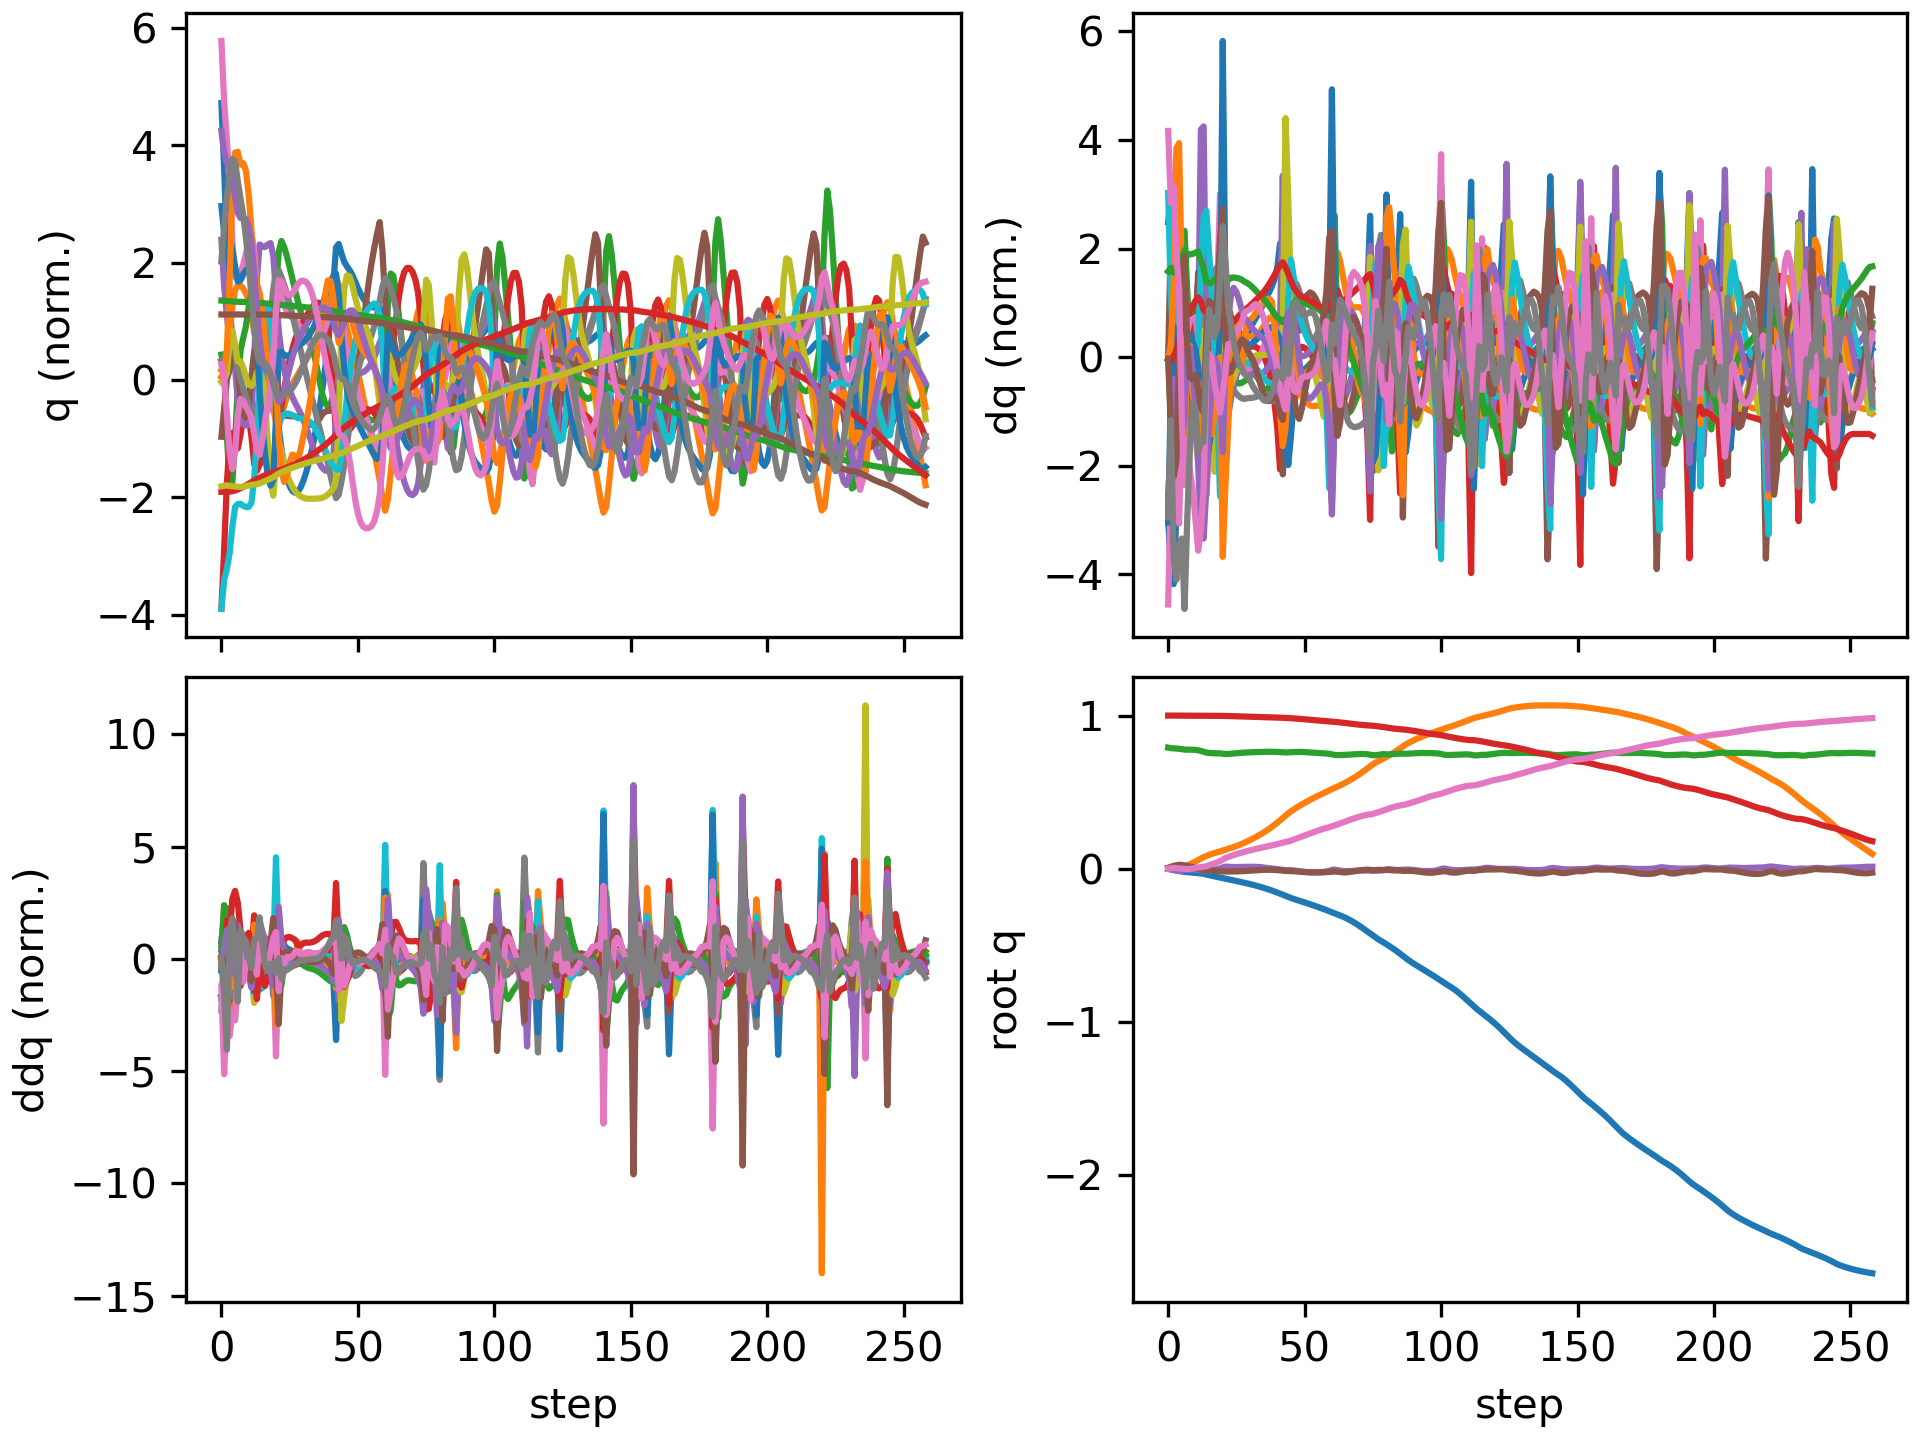

Data behind this chart, as committed beside it:
floating_base_joint_x, floating_base_joint_y, floating_base_joint_z, floating_base_joint_qw, floating_base_joint_qx, floating_base_joint_qy, floating_base_joint_qz, left_hip_pitch_joint_q, left_hip_roll_joint_q, left_hip_yaw_joint_q, left_knee_joint_q, left_ankle_pitch_joint_q, left_ankle_roll_joint_q, right_hip_pitch_joint_q, right_hip_roll_joint_q, right_hip_yaw_joint_q, right_knee_joint_q, right_ankle_pitch_joint_q, right_ankle_roll_joint_q, floating_base_joint_vx, floating_base_joint_vy, floating_base_joint_vz, floating_base_joint_wx, floating_base_joint_wy
-0.002742, 8.737507702648877e-10, 0.7906, 1, 1.597928729102787e-08, 0.005811, -4.862312507598205e-09, -0.05757, -0.0006897, -0.002978, 0.1257, -0.07618, 2.7516392895085615e-05, -0.05757, 0.0006893, 0.002978, 0.1257, -0.07618, -2.7555718382952283e-05, -0.162, -1.3815040528913289e-07, -0.2089, -6.422664153380801e-07, 0.6749
-0.006169, -0.0001271, 0.7873, 0.9999, -0.001806, 0.01217, 0.003223, -0.1465, 0.006803, -0.01468, 0.2936, -0.1635, 0.02265, -0.1073, 0.003888, 0.004463, 0.2042, -0.1233, 0.004904, -0.1475, -0.01161, -0.135, -0.3612, 0.4533
-0.009662, 1.154302319942784e-05, 0.7856, 0.9998, -0.00718, 0.01774, 0.004851, -0.2468, 0.02514, -0.06569, 0.4835, -0.2173, 0.04556, -0.139, 0.01558, 0.009904, 0.233, -0.1219, 0.02318, -0.1676, 0.02777, -0.03856, -0.6041, 0.5042
-0.01317, 0.001034, 0.7847, 0.9997, -0.01292, 0.02208, 0.002556, -0.3248, 0.06224, -0.09991, 0.5973, -0.2628, 0.05364, -0.1759, 0.02823, 0.03263, 0.2765, -0.127, 0.08547, -0.1649, 0.06819, -0.04841, -0.5264, 0.3005
-0.01663, 0.003371, 0.783, 0.9996, -0.0153, 0.02479, 0.00063, -0.3789, 0.1038, -0.1012, 0.6268, -0.2883, 0.06411, -0.2221, 0.02848, 0.04245, 0.3478, -0.1528, 0.1626, -0.1675, 0.1565, -0.1062, -0.01474, 0.1844
-0.01924, 0.007545, 0.7806, 0.9996, -0.01279, 0.02432, -0.0004751, -0.4044, 0.1326, -0.06917, 0.5966, -0.3157, 0.06769, -0.2517, 0.01212, 0.03145, 0.4015, -0.1819, 0.2004, -0.1076, 0.2541, -0.139, 0.4559, -0.2086
-0.02087, 0.01362, 0.7779, 0.9998, -0.007405, 0.02066, -0.002092, -0.4144, 0.1405, -0.02756, 0.5821, -0.3753, 0.05466, -0.2502, -0.01314, 0.0186, 0.4096, -0.2085, 0.2011, -0.07512, 0.3407, -0.09501, 0.5256, -0.4168
-0.02274, 0.02077, 0.7772, 0.9998, -0.005007, 0.01752, -0.003333, -0.4342, 0.1403, 0.0002572, 0.6212, -0.4128, 0.03091, -0.2476, -0.02974, 0.01883, 0.4105, -0.2062, 0.1897, -0.09737, 0.3745, 0.005145, 0.06864, -0.2773
-0.02466, 0.02858, 0.7773, 0.9999, -0.005308, 0.0143, -0.001875, -0.4547, 0.1348, 0.01002, 0.6717, -0.4205, 0.01786, -0.2412, -0.04422, 0.01396, 0.405, -0.1961, 0.1909, -0.09189, 0.404, 0.00611, -0.09631, -0.3745
-0.02647, 0.03702, 0.777, 0.9999, -0.006222, 0.01019, 0.001342, -0.4624, 0.1267, 0.01895, 0.6922, -0.4227, 0.01613, -0.2324, -0.05887, 0.006814, 0.4016, -0.1885, 0.1841, -0.09128, 0.4373, -0.03308, -0.1066, -0.4334
-0.02817, 0.04626, 0.7758, 0.9999, -0.006927, 0.005234, 0.005037, -0.4542, 0.1141, 0.03369, 0.6737, -0.4208, 0.02359, -0.2226, -0.07386, 0.00124, 0.4017, -0.1848, 0.1624, -0.08565, 0.4799, -0.08081, -0.08362, -0.5233
-0.02976, 0.05622, 0.7733, 0.9999, -0.007799, -0.0006897, 0.007789, -0.4283, 0.0923, 0.045, 0.6162, -0.4032, 0.0474, -0.216, -0.08741, -0.0001658, 0.4134, -0.1892, 0.1317, -0.0808, 0.5081, -0.1655, -0.1619, -0.6199
-0.03177, 0.06605, 0.7687, 0.9999, -0.01009, -0.00659, 0.009492, -0.3994, 0.06278, 0.03263, 0.5383, -0.3067, 0.06837, -0.2299, -0.09158, 0.002548, 0.4759, -0.2245, 0.09453, -0.1205, 0.4752, -0.2589, -0.2521, -0.555
-0.03474, 0.07475, 0.7632, 0.9998, -0.01259, -0.01093, 0.01165, -0.4, 0.04222, 0.01552, 0.5181, -0.148, 0.06903, -0.2631, -0.07946, 0.01033, 0.595, -0.3168, 0.08312, -0.1501, 0.4043, -0.2732, -0.2741, -0.4284
-0.03852, 0.08261, 0.7583, 0.9997, -0.01321, -0.01291, 0.01538, -0.4172, 0.02638, 0.01092, 0.5355, -0.08467, 0.06752, -0.304, -0.05879, 0.01303, 0.7302, -0.3995, 0.07493, -0.2062, 0.3856, -0.1977, 0.129, -0.08609
-0.04277, 0.08991, 0.7553, 0.9996, -0.01098, -0.01305, 0.02165, -0.4359, 0.004715, 0.00993, 0.5558, -0.08853, 0.06525, -0.3376, -0.03709, 0.005471, 0.8392, -0.4627, 0.05999, -0.2109, 0.349, -0.1043, 0.2959, -0.0126
-0.04697, 0.09634, 0.754, 0.9995, -0.008219, -0.01307, 0.02845, -0.445, -0.01642, 0.01109, 0.5571, -0.0894, 0.06702, -0.3571, -0.007158, -0.01331, 0.9102, -0.5128, 0.03371, -0.2064, 0.3005, -0.03948, 0.274, -0.0272
-0.05095, 0.1019, 0.7536, 0.9993, -0.005848, -0.01373, 0.03486, -0.4466, -0.03358, 0.01456, 0.5476, -0.08462, 0.07177, -0.3615, 0.03121, -0.04354, 0.9391, -0.5495, 0.0122, -0.1965, 0.2631, -0.009159, 0.2377, -0.1043
-0.05472, 0.107, 0.7534, 0.999, -0.003361, -0.01505, 0.04127, -0.4451, -0.04704, 0.02266, 0.5364, -0.08207, 0.07745, -0.3491, 0.0745, -0.07408, 0.9174, -0.5663, 6.10948329247457e-05, -0.1881, 0.2499, -0.01718, 0.3074, -0.1498
-0.05822, 0.1122, 0.7529, 0.9987, 0.0008871, -0.01688, 0.04899, -0.4466, -0.06437, 0.03306, 0.5376, -0.1059, 0.08042, -0.3127, 0.1167, -0.08432, 0.8241, -0.5561, -0.001339, -0.1771, 0.2789, -0.05604, 0.6026, -0.1936
-0.06168, 0.1182, 0.7506, 0.998, 0.008009, -0.01854, 0.05909, -0.4646, -0.08818, 0.04777, 0.5749, -0.1767, 0.06145, -0.2557, 0.1456, -0.06001, 0.659, -0.4484, -0.007005, -0.1899, 0.3149, -0.1466, 0.7676, -0.1337
-0.06581, 0.1241, 0.7488, 0.9974, 0.01235, -0.01885, 0.06819, -0.496, -0.08995, 0.0761, 0.638, -0.2454, 0.03316, -0.2535, 0.1474, -0.0415, 0.6262, -0.3331, -0.05334, -0.1975, 0.2711, -0.01049, 0.1163, -0.06992
-0.06984, 0.1295, 0.7492, 0.9969, 0.01217, -0.01895, 0.07591, -0.5247, -0.07578, 0.08455, 0.7009, -0.2872, 0.02011, -0.2661, 0.1363, -0.05057, 0.6427, -0.3317, -0.08403, -0.1972, 0.2667, 0.04783, -0.07482, 0.01719
-0.0737, 0.135, 0.7505, 0.9963, 0.01118, -0.01887, 0.08266, -0.5469, -0.06034, 0.07986, 0.752, -0.3185, 0.01703, -0.2748, 0.1236, -0.06022, 0.6528, -0.3377, -0.09403, -0.1877, 0.2864, 0.0827, -0.06745, 0.01513
-0.07746, 0.1409, 0.7523, 0.9958, 0.01041, -0.01864, 0.08884, -0.5633, -0.04587, 0.07274, 0.7954, -0.341, 0.01674, -0.2795, 0.1091, -0.06774, 0.6549, -0.339, -0.08833, -0.1868, 0.309, 0.0943, -0.0355, 0.04078
-0.08122, 0.1474, 0.7541, 0.9953, 0.01013, -0.01819, 0.09451, -0.5749, -0.03369, 0.06449, 0.8334, -0.3568, 0.01656, -0.2828, 0.09284, -0.07325, 0.6537, -0.3372, -0.07686, -0.1884, 0.3351, 0.08823, 0.02205, 0.05554
-0.08502, 0.1543, 0.7557, 0.9948, 0.01039, -0.01759, 0.09984, -0.5817, -0.02401, 0.05556, 0.8661, -0.3695, 0.0163, -0.2851, 0.07504, -0.07743, 0.6506, -0.3334, -0.06957, -0.1908, 0.3604, 0.07637, 0.06897, 0.06543
-0.08888, 0.1618, 0.7571, 0.9943, 0.01103, -0.01682, 0.105, -0.584, -0.01603, 0.04666, 0.8928, -0.3802, 0.01613, -0.2869, 0.0562, -0.08082, 0.6462, -0.3281, -0.07061, -0.1958, 0.3842, 0.0615, 0.09882, 0.08531
-0.09287, 0.1697, 0.7581, 0.9937, 0.0118, -0.01579, 0.1099, -0.5823, -0.008741, 0.0383, 0.9136, -0.3899, 0.01596, -0.2896, 0.03678, -0.08334, 0.6425, -0.3225, -0.07452, -0.2039, 0.4039, 0.05024, 0.08734, 0.1143
-0.09701, 0.1779, 0.7591, 0.9932, 0.01221, -0.01462, 0.1146, -0.5768, -0.0008015, 0.03057, 0.9293, -0.3997, 0.01549, -0.294, 0.01739, -0.0848, 0.6419, -0.3189, -0.06497, -0.2095, 0.4206, 0.04535, 0.04545, 0.1205
-0.1013, 0.1866, 0.7599, 0.9927, 0.01229, -0.01345, 0.1193, -0.5681, 0.007417, 0.02369, 0.9432, -0.4115, 0.01393, -0.2982, -0.001742, -0.08588, 0.6408, -0.3148, -0.05356, -0.2173, 0.4408, 0.03927, 0.01931, 0.1247
-0.1057, 0.1956, 0.7606, 0.9922, 0.0121, -0.01225, 0.1237, -0.5569, 0.01558, 0.01764, 0.9572, -0.4251, 0.01183, -0.3022, -0.02073, -0.08648, 0.6386, -0.3098, -0.04167, -0.2277, 0.4622, 0.03412, -0.00691, 0.1339
-0.1104, 0.2051, 0.7613, 0.9916, 0.01158, -0.01102, 0.128, -0.5436, 0.02389, 0.01166, 0.9711, -0.4398, 0.01017, -0.3055, -0.03949, -0.08666, 0.6347, -0.3036, -0.02857, -0.2392, 0.4834, 0.03003, -0.04442, 0.1405
-0.1153, 0.215, 0.7618, 0.9911, 0.01064, -0.009844, 0.1322, -0.5283, 0.03287, 0.004948, 0.9835, -0.4548, 0.009596, -0.3079, -0.05785, -0.08666, 0.6285, -0.2959, -0.01395, -0.2508, 0.5052, 0.02638, -0.0899, 0.1367
-0.1204, 0.2253, 0.7624, 0.9906, 0.009244, -0.008858, 0.1362, -0.5108, 0.04313, -0.00315, 0.9931, -0.4693, 0.009594, -0.3088, -0.0757, -0.08661, 0.6196, -0.2865, 0.002004, -0.2622, 0.5283, 0.02304, -0.1399, 0.1197
-0.1257, 0.2362, 0.7628, 0.9901, 0.007399, -0.008147, 0.1401, -0.491, 0.0552, -0.0129, 0.9983, -0.4825, 0.01125, -0.3078, -0.09303, -0.08654, 0.6076, -0.2752, 0.01902, -0.2744, 0.5538, 0.01917, -0.1858, 0.09789
-0.1313, 0.2476, 0.7632, 0.9895, 0.005235, -0.007771, 0.1439, -0.4688, 0.06931, -0.02364, 0.9972, -0.4936, 0.01457, -0.3048, -0.1102, -0.0864, 0.5927, -0.2624, 0.03691, -0.2874, 0.5833, 0.01302, -0.2149, 0.06695
-0.1372, 0.2596, 0.7634, 0.989, 0.002996, -0.007742, 0.1478, -0.4438, 0.08524, -0.03354, 0.9865, -0.5019, 0.01812, -0.3, -0.1279, -0.08596, 0.5757, -0.2483, 0.05537, -0.3022, 0.6173, 0.002426, -0.2173, 0.03598
-0.1434, 0.2724, 0.7633, 0.9884, 0.0008942, -0.008012, 0.1517, -0.4159, 0.1023, -0.04045, 0.9624, -0.5067, 0.02014, -0.2938, -0.1467, -0.08502, 0.5576, -0.2338, 0.07339, -0.3184, 0.6544, -0.01246, -0.2044, 0.007931
-0.1498, 0.2859, 0.763, 0.9878, -0.001027, -0.008586, 0.1558, -0.3846, 0.1197, -0.04283, 0.9205, -0.5077, 0.02069, -0.2869, -0.1668, -0.08344, 0.5396, -0.2198, 0.08613, -0.3347, 0.6935, -0.02775, -0.1975, -0.02131
-0.1566, 0.3003, 0.7624, 0.987, -0.002889, -0.009532, 0.1602, -0.3483, 0.1353, -0.04072, 0.854, -0.5011, 0.02082, -0.2799, -0.1875, -0.08143, 0.5237, -0.2079, 0.08577, -0.3497, 0.735, -0.04314, -0.211, -0.05735
-0.1635, 0.3154, 0.7615, 0.9863, -0.005028, -0.01111, 0.1646, -0.3024, 0.1473, -0.0342, 0.7482, -0.4793, 0.02757, -0.2729, -0.2074, -0.0784, 0.5113, -0.199, 0.07059, -0.3571, 0.7724, -0.07249, -0.285, -0.1137
-0.1706, 0.3313, 0.7597, 0.9856, -0.007942, -0.01348, 0.1683, -0.2525, 0.1524, -0.02364, 0.6181, -0.4123, 0.03887, -0.2667, -0.2237, -0.07153, 0.5036, -0.1945, 0.04627, -0.3686, 0.7966, -0.08456, -0.314, -0.1569
-0.1779, 0.3467, 0.7591, 0.9847, -0.01008, -0.0153, 0.1731, -0.2478, 0.1412, -0.01446, 0.5889, -0.3142, 0.01398, -0.2646, -0.218, -0.02446, 0.503, -0.2321, 0.03019, -0.3554, 0.7564, 0.028, -0.1099, -0.1848
-0.1852, 0.3612, 0.7599, 0.9839, -0.0104, -0.01584, 0.178, -0.2609, 0.1164, -0.01377, 0.6078, -0.3152, 0.004124, -0.2767, -0.1961, 0.04147, 0.5399, -0.3021, 0.03839, -0.3607, 0.7027, 0.05778, 0.01225, -0.02372
-0.1922, 0.3745, 0.7611, 0.9829, -0.01065, -0.01599, 0.1829, -0.272, 0.09124, -0.01388, 0.6224, -0.3224, 0.004685, -0.299, -0.1696, 0.07436, 0.6211, -0.3616, 0.05021, -0.328, 0.6423, 0.06246, -0.059, -0.06066
-0.1984, 0.3868, 0.7622, 0.9817, -0.01184, -0.01699, 0.1892, -0.2782, 0.0685, -0.01755, 0.6296, -0.3242, 0.0111, -0.3149, -0.1373, 0.08469, 0.7016, -0.3978, 0.05653, -0.2929, 0.5946, 0.05457, -0.179, -0.1254
-0.2041, 0.3982, 0.7629, 0.9803, -0.0141, -0.01853, 0.1962, -0.2833, 0.04899, -0.02361, 0.6362, -0.3237, 0.02015, -0.3239, -0.1017, 0.08394, 0.764, -0.4189, 0.05603, -0.277, 0.5564, 0.02557, -0.2808, -0.1311
-0.2097, 0.409, 0.763, 0.9788, -0.01698, -0.02007, 0.2031, -0.29, 0.03179, -0.03024, 0.6455, -0.3231, 0.02891, -0.3309, -0.06743, 0.07713, 0.811, -0.4331, 0.04858, -0.2766, 0.5301, -0.0112, -0.3086, -0.1042
-0.2153, 0.4194, 0.7624, 0.9773, -0.01972, -0.02136, 0.2097, -0.2984, 0.01455, -0.03632, 0.6576, -0.3234, 0.03959, -0.3385, -0.03848, 0.06798, 0.8477, -0.4453, 0.03958, -0.283, 0.5153, -0.0399, -0.2552, -0.08615
-0.2211, 0.4295, 0.7613, 0.9758, -0.0218, -0.02243, 0.2164, -0.3073, -0.004458, -0.04137, 0.6704, -0.3245, 0.05595, -0.3462, -0.01615, 0.05973, 0.8765, -0.4564, 0.03221, -0.2892, 0.5043, -0.05746, -0.1787, -0.08323
-0.2269, 0.4395, 0.76, 0.9743, -0.02311, -0.02332, 0.223, -0.3151, -0.02512, -0.04542, 0.681, -0.3246, 0.07257, -0.3537, 0.0001486, 0.05346, 0.8989, -0.4664, 0.02679, -0.2955, 0.4941, -0.06666, -0.1024, -0.082
-0.2329, 0.4492, 0.7587, 0.9727, -0.02377, -0.02404, 0.2297, -0.3217, -0.04711, -0.04832, 0.6887, -0.323, 0.09017, -0.3606, 0.01191, 0.04875, 0.9165, -0.4757, 0.02288, -0.3012, 0.4822, -0.06821, -0.04235, -0.07869
-0.239, 0.4587, 0.7573, 0.971, -0.02397, -0.02463, 0.2364, -0.3267, -0.06977, -0.05055, 0.6929, -0.3193, 0.1076, -0.367, 0.02135, 0.0444, 0.9301, -0.4847, 0.02001, -0.3056, 0.4679, -0.06488, -0.007554, -0.07365
-0.2452, 0.4679, 0.7561, 0.9694, -0.02394, -0.02509, 0.243, -0.3302, -0.09245, -0.05234, 0.6936, -0.3136, 0.124, -0.373, 0.03076, 0.0389, 0.9402, -0.4938, 0.01758, -0.3095, 0.4522, -0.0595, 0.01205, -0.06404
-0.2514, 0.4767, 0.755, 0.9678, -0.02366, -0.02533, 0.2494, -0.3325, -0.1149, -0.05343, 0.6906, -0.3058, 0.1386, -0.379, 0.04195, 0.03074, 0.9478, -0.5034, 0.01451, -0.3153, 0.4375, -0.05323, 0.04903, -0.04162
-0.2578, 0.4853, 0.754, 0.9663, -0.02292, -0.02512, 0.2552, -0.3336, -0.1375, -0.05324, 0.6832, -0.2955, 0.1511, -0.3853, 0.05629, 0.01842, 0.9527, -0.5132, 0.009539, -0.324, 0.4241, -0.04743, 0.119, 0.000451
-0.2644, 0.4937, 0.753, 0.9649, -0.02148, -0.02428, 0.2605, -0.334, -0.1606, -0.0513, 0.6717, -0.2826, 0.1623, -0.3907, 0.07489, 0.001934, 0.9495, -0.5197, 0.002226, -0.3347, 0.4136, -0.04901, 0.2159, 0.05244
-0.2712, 0.502, 0.752, 0.9637, -0.01911, -0.02284, 0.2653, -0.3344, -0.185, -0.04708, 0.6574, -0.2677, 0.1717, -0.3889, 0.09753, -0.01446, 0.9189, -0.5153, -0.009166, -0.3445, 0.414, -0.06861, 0.3486, 0.08839
-0.278, 0.5106, 0.7503, 0.9624, -0.01482, -0.02123, 0.2703, -0.3383, -0.2127, -0.04005, 0.6517, -0.2588, 0.1487, -0.3667, 0.1206, -0.01807, 0.8295, -0.4858, -0.02844, -0.351, 0.4468, -0.1178, 0.6174, 0.01469
... 199 more rows
